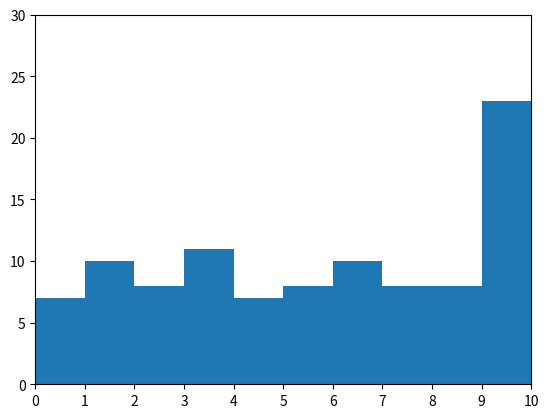

Write the Python code that produced this figure.
import matplotlib.pyplot as plt
from random import randint

fig, ax = plt.subplots()

x = list(randint(0, 10) for _ in range(100))

ax.hist(x, bins=10)

plt.xticks(list(range(0, 11)))
plt.yticks(list(range(0, 101, 5)))

plt.xlim(0, 10)
plt.ylim(0, 30)

plt.show()